Run: headless pygame with SDL's dummy video driver; simulated clock (each Clock.tick advances the game by its frame time, no real sleeping); random seed 0; keys injected as events and as key.get_pressed() state; no mouse input.
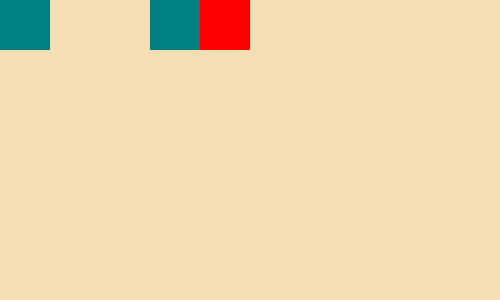
Frame 1 of 4 · flips 1–60 · no input
Frame 2 of 4 · flips 61–180 · tapped SPACE, RETURN · held RIGHT (→), D · screen unchanged from frame 1, image omitted
Frame 3 of 4 · flips 181–300 · held DOWN (↓), S · screen unchanged from frame 2, image omitted
Frame 4 of 4 · flips 301–420 · held LEFT (←), A, UP (↑), W · screen unchanged from frame 3, image omitted

The pygame program that drew these frames:

import pygame, random

pygame.init()

# CLOCK
clock = pygame.time.Clock()

# SCREEN
screen = pygame.display.set_mode((500, 300))

# SPRITE
class BoardGame(pygame.sprite.Sprite):
	def __init__(self, x, y, width, height, color):
		super().__init__()
		self.width = width
		self.height = height
		self.color = color

		self.image = pygame.Surface((self.width, self.height))
		self.image.fill(color)

		self.rect = self.image.get_rect()
		self.rect.topleft = (x, y)

colorList = ["red", "blue", "purple", "green", "yellow", "brown", "teal", "white", "black"]
matrix_data = [1, 0, 0, 1, 1]

all_sprites = pygame.sprite.Group()
x, y = 0, 0

for i in matrix_data:
	if i != 0:
		tile = BoardGame(x, y, 50, 50, random.choice(colorList))
		all_sprites.add(tile)
	x += 50  # move x for the next tile


# MAIN LOOP
running = True

while running:
	for event in pygame.event.get():
		if event.type == pygame.QUIT:
			running = False

	screen.fill("wheat")

	all_sprites.draw(screen)

	pygame.display.flip()

	clock.tick(60)
	
pygame.quit()
